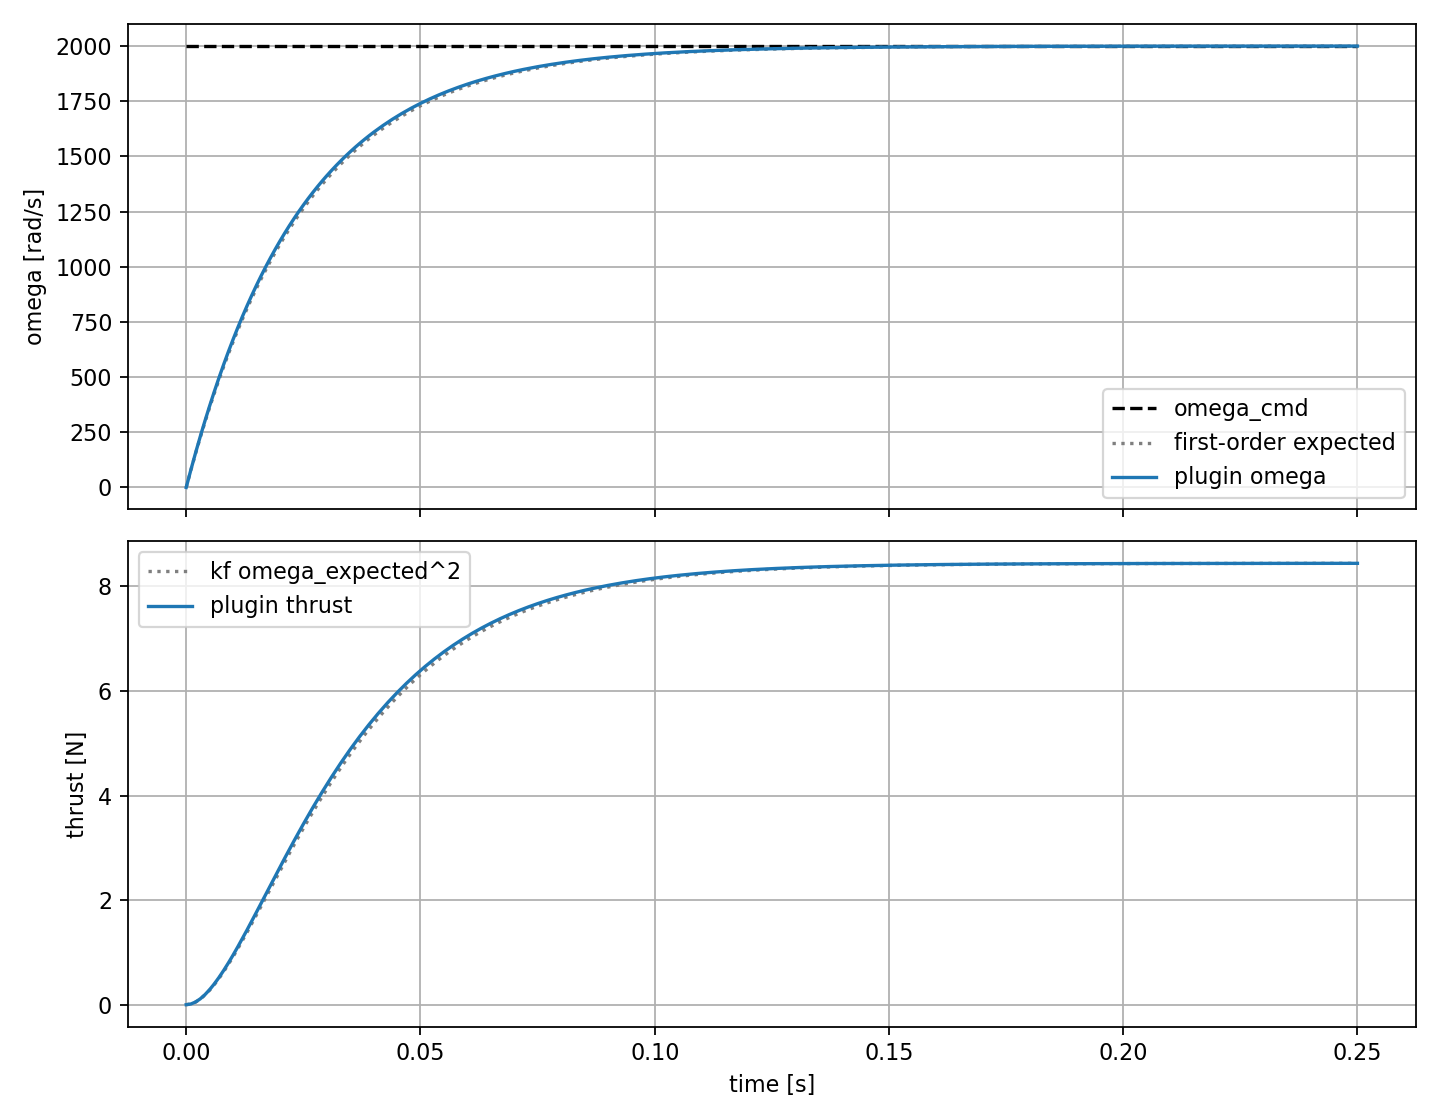

The file beside this chart, header and first rows:
time_s, omega_cmd_rad_s, omega_rad_s, omega_expected_rad_s, omega_dot_rad_s2, thrust_N, thrust_expected_N
0.000000000000000000e+00, 2.000000000000000000e+03, 0.000000000000000000e+00, 0.000000000000000000e+00, 8.000000000000000000e+04, 0.000000000000000000e+00, 0.000000000000000000e+00
1.000000000000000021e-03, 2.000000000000000000e+03, 8.000000000000000000e+01, 7.842112169535364785e+01, 7.680000000000000000e+04, 1.350874192499726748e-02, 1.298078721094680921e-02
2.000000000000000042e-03, 2.000000000000000000e+03, 1.568000000000000114e+02, 1.537673072267284908e+02, 7.372800000000000000e+04, 5.189518297906950406e-02, 4.990717060266081084e-02
3.000000000000000062e-03, 2.000000000000000000e+03, 2.305280000000000200e+02, 2.261591265656850283e+02, 7.077887999999999010e+04, 1.121714401706574576e-01, 1.079600724512751325e-01
4.000000000000000083e-03, 2.000000000000000000e+03, 3.013068799999999783e+02, 2.957124220675773358e+02, 6.794772479999999632e+04, 1.916253793899336255e-01, 1.845755060270407311e-01
5.000000000000000104e-03, 2.000000000000000000e+03, 3.692546047999999814e+02, 3.625384938440363385e+02, 6.522981580799999938e+04, 2.877973367422669848e-01, 2.774234595417301996e-01
6.000000000000000125e-03, 2.000000000000000000e+03, 4.344844206079999935e+02, 4.267442778668930714e+02, 6.262062317567999708e+04, 3.984587313273119102e-01, 3.843884625372132047e-01
7.000000000000000146e-03, 2.000000000000000000e+03, 4.971050437836800029e+02, 4.884325170885490479e+02, 6.011579824865279807e+04, 5.215924185184583894e-01, 5.035517030510537895e-01
8.000000000000000167e-03, 2.000000000000000000e+03, 5.572208420323328255e+02, 5.477019258526181602e+02, 5.771116631870668789e+04, 6.553746447377253315e-01, 6.331745741084420231e-01
9.000000000000001055e-03, 2.000000000000000000e+03, 6.149320083510394852e+02, 6.046473478579379162e+02, 5.540271966595841513e+04, 7.981584757211517278e-01, 7.716835375144593945e-01
1.000000000000000021e-02, 2.000000000000000000e+03, 6.703347280169979285e+02, 6.593599079287213272e+02, 5.318661087932008377e+04, 9.484585804032377165e-01, 9.176562016173083203e-01
1.099999999999999936e-02, 2.000000000000000000e+03, 7.235213388963179568e+02, 7.119271578337171604e+02, 5.105914644414727809e+04, 1.104937261884097577e+00, 1.069808517737895315e+00
1.200000000000000025e-02, 2.000000000000000000e+03, 7.745804853404652022e+02, 7.624332163877182893e+02, 4.901678058638139191e+04, 1.266391635542473804e+00, 1.226983007365756384e+00
1.300000000000000114e-02, 2.000000000000000000e+03, 8.235972659268466032e+02, 8.109589040596112000e+02, 4.705610936292613042e+04, 1.431741862279424460e+00, 1.388137939053617931e+00
1.400000000000000029e-02, 2.000000000000000000e+03, 8.706533752897727254e+02, 8.575818723023702432e+02, 4.517386498840909189e+04, 1.600020352174653659e+00, 1.552337380246978427e+00
1.499999999999999944e-02, 2.000000000000000000e+03, 9.158272402781817618e+02, 9.023767278119472621e+02, 4.336691038887272589e+04, 1.770361860559173994e+00, 1.718742055101691868e+00
1.600000000000000033e-02, 2.000000000000000000e+03, 9.591941506670544868e+02, 9.454151519139029460e+02, 4.163223397331781598e+04, 1.941994404699541876e+00, 1.886600944709286853e+00
1.700000000000000122e-02, 2.000000000000000000e+03, 1.000826384640372339e+03, 9.867660152688208655e+02, 3.996694461438510189e+04, 2.114230934991971900e+00, 2.055243571101261768e+00
1.800000000000000211e-02, 2.000000000000000000e+03, 1.040793329254757509e+03, 1.026495488080056703e+03, 3.836826682980969781e+04, 2.286461699817634585e+00, 2.224072910971962802e+00
1.899999999999999953e-02, 2.000000000000000000e+03, 1.079161596084567236e+03, 1.064667145980181203e+03, 3.683353615661730873e+04, 2.458147248048799138e+00, 2.392558889274400524e+00
2.000000000000000042e-02, 2.000000000000000000e+03, 1.115995132241184592e+03, 1.101342071765556966e+03, 3.536019471035261085e+04, 2.628812017651759980e+00, 2.560232406731766996e+00
2.100000000000000130e-02, 2.000000000000000000e+03, 1.151355326951537108e+03, 1.136578953141840657e+03, 3.394578692193851020e+04, 2.798038462936843995e+00, 2.726679858894645925e+00
2.199999999999999872e-02, 2.000000000000000000e+03, 1.185301113873475515e+03, 1.170434176636837037e+03, 3.258795544506097940e+04, 2.965461676785811740e+00, 2.891538107683324643e+00
2.299999999999999961e-02, 2.000000000000000000e+03, 1.217889069318536485e+03, 1.202961917830971515e+03, 3.128443722725853877e+04, 3.130764467668287310e+00, 3.054489869407381875e+00
2.400000000000000050e-02, 2.000000000000000000e+03, 1.249173506545795135e+03, 1.234214228049775784e+03, 3.003305973816819460e+04, 3.293672854464872568e+00, 3.215259486071015971e+00
2.500000000000000139e-02, 2.000000000000000000e+03, 1.279206566283963411e+03, 1.264241117657115410e+03, 2.883173734864146172e+04, 3.453951945067128992e+00, 3.373609049370387414e+00
2.600000000000000228e-02, 2.000000000000000000e+03, 1.308038303632604766e+03, 1.293090636082439687e+03, 2.767846785469580936e+04, 3.611402167443470201e+00, 3.529334849185478351e+00
2.699999999999999969e-02, 2.000000000000000000e+03, 1.335716771487300548e+03, 1.320808948710121513e+03, 2.657132914050797626e+04, 3.765855824363717019e+00, 3.682264120579360700e+00
2.800000000000000058e-02, 2.000000000000000000e+03, 1.362288100627808490e+03, 1.347440410753920787e+03, 2.550847597488766041e+04, 3.917173945280498337e+00, 3.832252065356425152e+00
2.900000000000000147e-02, 2.000000000000000000e+03, 1.387796576602696177e+03, 1.373027638234789492e+03, 2.448813693589215109e+04, 4.065243410988522932e+00, 3.979179126111537901e+00
2.999999999999999889e-02, 2.000000000000000000e+03, 1.412284713538588221e+03, 1.397611576175595701e+03, 2.350861145845647115e+04, 4.209974328637312802e+00, 4.122948492436340651e+00
3.099999999999999978e-02, 2.000000000000000000e+03, 1.435793324997044692e+03, 1.421231564121898600e+03, 2.256826700011821231e+04, 4.351297636472619246e+00, 4.263483820548417569e+00
3.200000000000000067e-02, 2.000000000000000000e+03, 1.458361591997162805e+03, 1.443925399093611531e+03, 2.166553632011348600e+04, 4.489162919338614444e+00, 4.400727149084031176e+00
3.300000000000000155e-02, 2.000000000000000000e+03, 1.480027128317276265e+03, 1.465729396068299366e+03, 2.079891486730894758e+04, 4.623536417498292472e+00, 4.534636995155548078e+00
3.400000000000000244e-02, 2.000000000000000000e+03, 1.500826043184585160e+03, 1.486678446092888407e+03, 1.996695827261659360e+04, 4.754399212733812163e+00, 4.665186616028982769e+00
3.500000000000000333e-02, 2.000000000000000000e+03, 1.520793001457201854e+03, 1.506806072116787163e+03, 1.916827994171192404e+04, 4.881745576981168178e+00, 4.792362422933888588e+00
3.600000000000000422e-02, 2.000000000000000000e+03, 1.539961281398913798e+03, 1.526144482635756731e+03, 1.840154874404344810e+04, 5.005581469943498618e+00, 4.916162534584302080e+00
3.699999999999999817e-02, 2.000000000000000000e+03, 1.558362830142957137e+03, 1.544724623232374370e+03, 1.766548679428171454e+04, 5.125923173222668439e+00, 5.036595458972923822e+00
3.799999999999999906e-02, 2.000000000000000000e+03, 1.576028316937238742e+03, 1.562576226095570519e+03, 1.695886732251045032e+04, 5.242796049516837975e+00, 5.153678892907414877e+00
3.899999999999999994e-02, 2.000000000000000000e+03, 1.592987184259749256e+03, 1.579727857598470564e+03, 1.628051262961002976e+04, 5.356233416359546418e+00, 5.267438629593484301e+00
4.000000000000000083e-02, 2.000000000000000000e+03, 1.609267696889359286e+03, 1.596206964010689035e+03, 1.562929212442562857e+04, 5.466275524729788060e+00, 5.377907565340236395e+00
4.100000000000000172e-02, 2.000000000000000000e+03, 1.624896989013784832e+03, 1.612039915418216196e+03, 1.500412043944860670e+04, 5.572968633648282655e+00, 5.485124797173439148e+00
4.200000000000000261e-02, 2.000000000000000000e+03, 1.639901109453233403e+03, 1.627252047921180065e+03, 1.440395562187066389e+04, 5.676364172598270308e+00, 5.589134803797291440e+00
4.300000000000000350e-02, 2.000000000000000000e+03, 1.654305065075104039e+03, 1.641867704177013593e+03, 1.382779739699583843e+04, 5.776517984274454065e+00, 5.689986702948803377e+00
4.399999999999999745e-02, 2.000000000000000000e+03, 1.668132862472099987e+03, 1.655910272353899018e+03, 1.327468550111600052e+04, 5.873489640775903631e+00, 5.787733578745145380e+00
4.499999999999999833e-02, 2.000000000000000000e+03, 1.681407547973215969e+03, 1.669402223556826812e+03, 1.274369808107136123e+04, 5.967341826921891190e+00, 5.882431873137019096e+00
4.599999999999999922e-02, 2.000000000000000000e+03, 1.694151246054287412e+03, 1.682365147786158559e+03, 1.223395015782850351e+04, 6.058139784887716317e+00, 5.974140836053513759e+00
4.700000000000000011e-02, 2.000000000000000000e+03, 1.706385196212115943e+03, 1.694819788486232255e+03, 1.174459215151536227e+04, 6.145950814834154841e+00, 6.062922029259262935e+00
4.800000000000000100e-02, 2.000000000000000000e+03, 1.718129788363631405e+03, 1.706786075739299577e+03, 1.127480846545474378e+04, 6.230843826642521677e+00, 6.148838879345852604e+00
4.900000000000000189e-02, 2.000000000000000000e+03, 1.729404596829086131e+03, 1.718283158157909838e+03, 1.082381612683655476e+04, 6.312888938270453387e+00, 6.231956275648948385e+00
5.000000000000000278e-02, 2.000000000000000000e+03, 1.740228412955922749e+03, 1.729329433526774665e+03, 1.039086348176309002e+04, 6.392157116614280987e+00, 6.312340209223126664e+00
5.100000000000000366e-02, 2.000000000000000000e+03, 1.750619276437685812e+03, 1.739942578243148091e+03, 9.975228942492567512e+03, 6.468719857104777482e+00, 6.390057449319960448e+00
5.200000000000000455e-02, 2.000000000000000000e+03, 1.760594505380178362e+03, 1.750139575602835066e+03, 9.576219784792865539e+03, 6.542648898576491234e+00, 6.465175254103856517e+00
5.299999999999999850e-02, 2.000000000000000000e+03, 1.770170725164971145e+03, 1.759936742977086396e+03, 9.193170993401154192e+03, 6.614015970239067954e+00, 6.537761112606087721e+00
5.399999999999999939e-02, 2.000000000000000000e+03, 1.779363896158372199e+03, 1.769349757923874904e+03, 8.825444153665112026e+03, 6.682892567843854437e+00, 6.607882515162586401e+00
5.500000000000000028e-02, 2.000000000000000000e+03, 1.788189340312037302e+03, 1.778393683275332251e+03, 8.472426387518507909e+03, 6.749349756382558851e+00, 6.675606749806592077e+00
5.600000000000000117e-02, 2.000000000000000000e+03, 1.796661766699555756e+03, 1.787082991241494256e+03, 8.133529332017769775e+03, 6.813457996878518053e+00, 6.741000722295000358e+00
5.700000000000000205e-02, 2.000000000000000000e+03, 1.804795296031573571e+03, 1.795431586568925013e+03, 7.808188158737057165e+03, 6.875286995036734794e+00, 6.804130797638495487e+00
5.800000000000000294e-02, 2.000000000000000000e+03, 1.812603484190310610e+03, 1.803452828791276943e+03, 7.495860632387575606e+03, 6.934905569707801476e+00, 6.865062661181524639e+00
5.900000000000000383e-02, 2.000000000000000000e+03, 1.820099344822698185e+03, 1.811159553607395310e+03, 7.196026207092072582e+03, 6.992381539294373560e+00, 6.923861197440269066e+00
... 191 more rows
